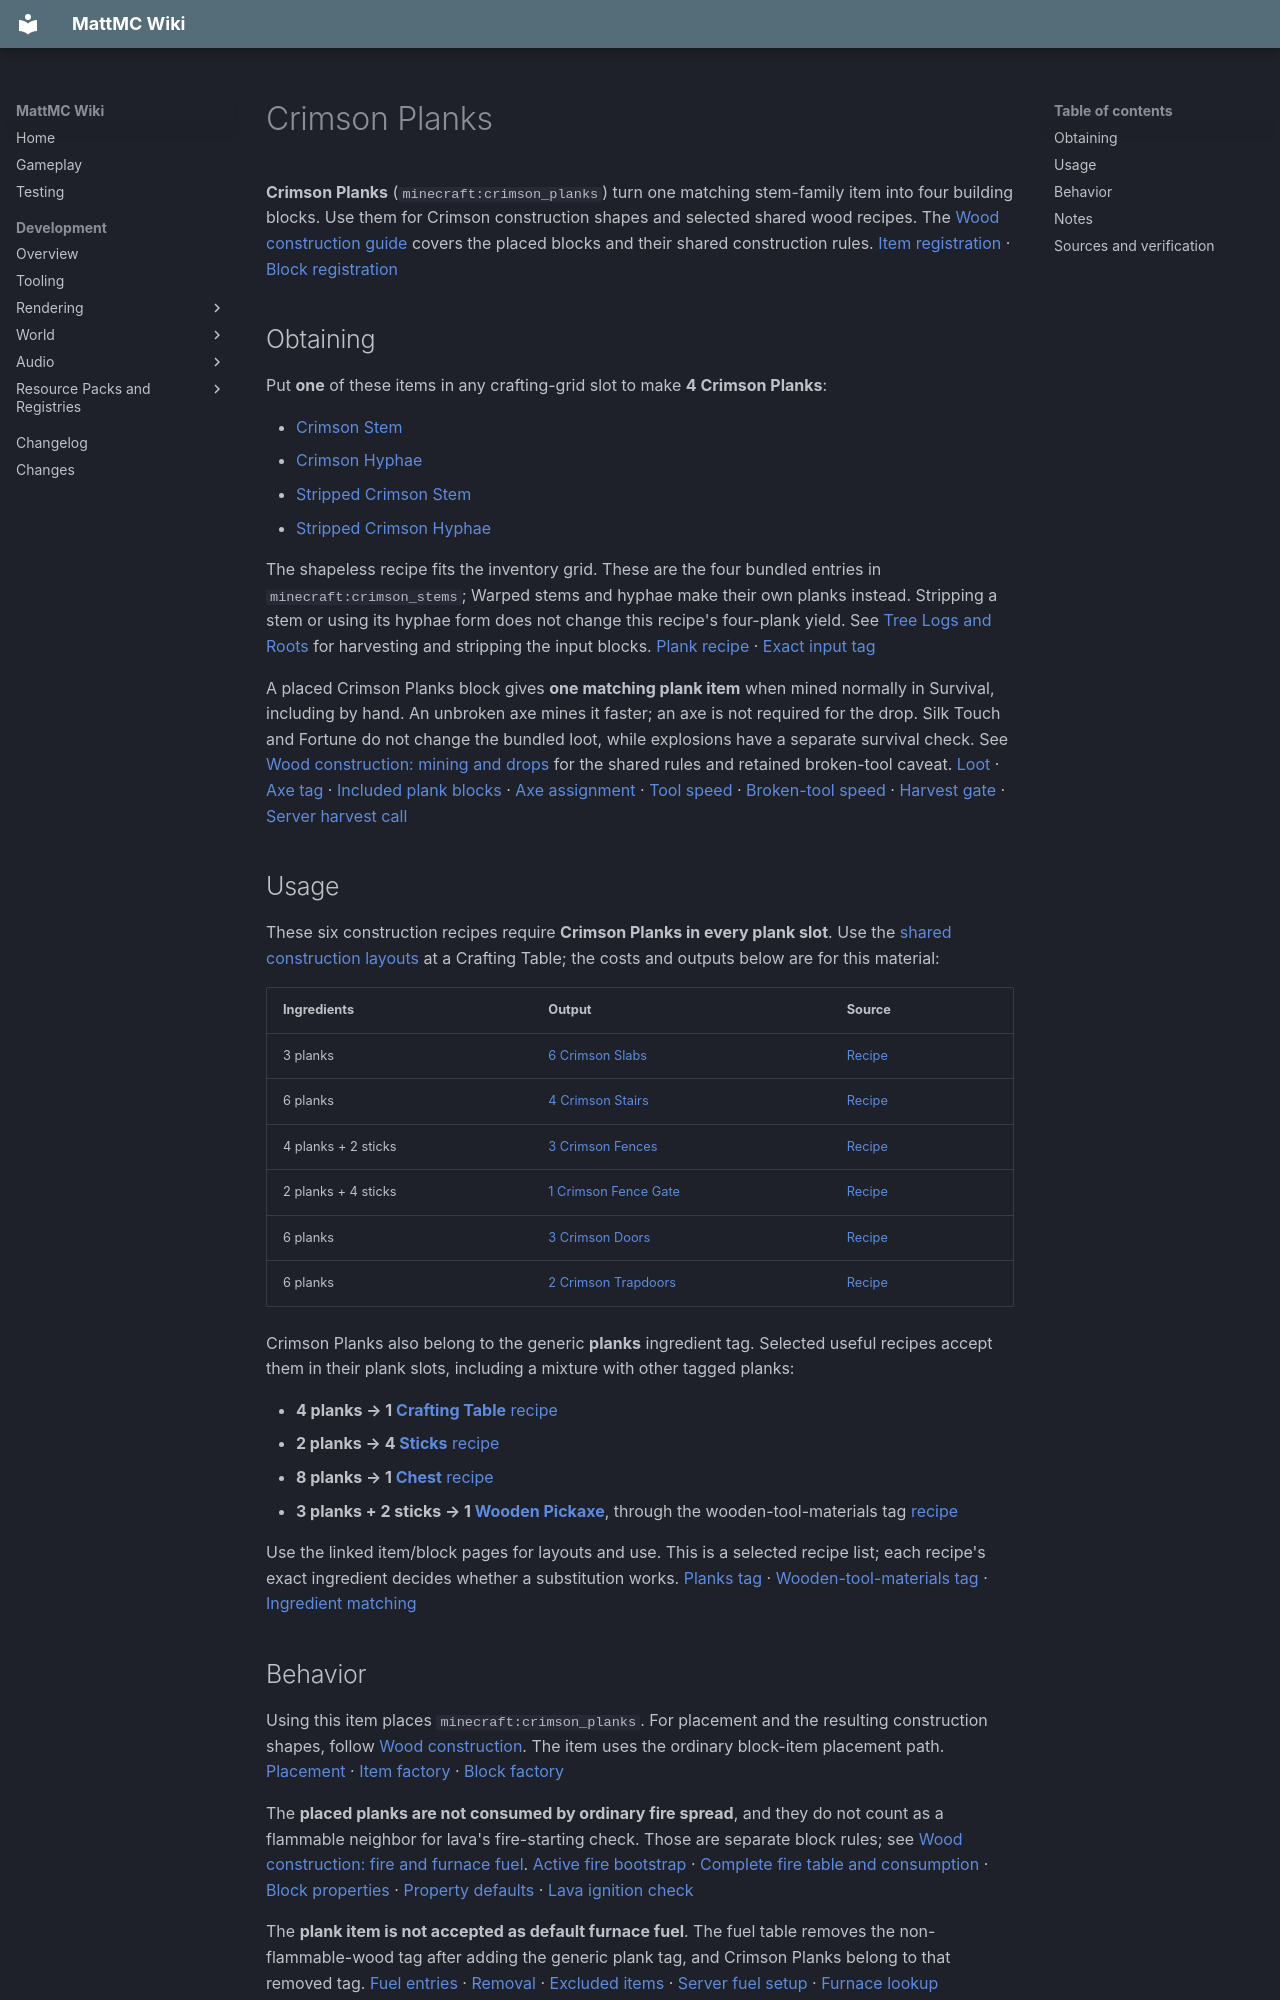

repository: HungLo2020/MattMC · page: gameplay/items/CrimsonPlanks/index.html · generator: mkdocs

# Crimson Planks

**Crimson Planks** (`minecraft:crimson_planks`) turn one matching stem-family item into four building blocks. Use them for Crimson construction shapes and selected shared wood recipes. The [Wood construction guide](../blocks/WoodConstruction.md) covers the placed blocks and their shared construction rules. [Item registration][item] · [Block registration][block]

## Obtaining

Put **one** of these items in any crafting-grid slot to make **4 Crimson Planks**:

- [Crimson Stem](CrimsonStem.md)
- [Crimson Hyphae](CrimsonHyphae.md)
- [Stripped Crimson Stem](StrippedCrimsonStem.md)
- [Stripped Crimson Hyphae](StrippedCrimsonHyphae.md)

The shapeless recipe fits the inventory grid. These are the four bundled entries in `minecraft:crimson_stems`; Warped stems and hyphae make their own planks instead. Stripping a stem or using its hyphae form does not change this recipe's four-plank yield. See [Tree Logs and Roots](../blocks/TreeLogsAndRoots.md) for harvesting and stripping the input blocks. [Plank recipe][recipe] · [Exact input tag][stem-tag]

A placed Crimson Planks block gives **one matching plank item** when mined normally in Survival, including by hand. An unbroken axe mines it faster; an axe is not required for the drop. Silk Touch and Fortune do not change the bundled loot, while explosions have a separate survival check. See [Wood construction: mining and drops](../blocks/WoodConstruction.md#mining-and-drops) for the shared rules and retained broken-tool caveat. [Loot][loot] · [Axe tag][axe-tag] · [Included plank blocks][block-planks-tag] · [Axe assignment][axe] · [Tool speed][axe-speed] · [Broken-tool speed][broken-tool] · [Harvest gate][harvest] · [Server harvest call][harvest-call]

## Usage

These six construction recipes require **Crimson Planks in every plank slot**. Use the [shared construction layouts](../blocks/WoodConstruction.md#crafting-construction-shapes) at a Crafting Table; the costs and outputs below are for this material:

| Ingredients | Output | Source |
| --- | --- | --- |
| 3 planks | [6 Crimson Slabs](CrimsonSlab.md) | [Recipe][slab] |
| 6 planks | [4 Crimson Stairs](CrimsonStairs.md) | [Recipe][stairs] |
| 4 planks + 2 sticks | [3 Crimson Fences](CrimsonFence.md) | [Recipe][fence] |
| 2 planks + 4 sticks | [1 Crimson Fence Gate](CrimsonFenceGate.md) | [Recipe][fence_gate] |
| 6 planks | [3 Crimson Doors](CrimsonDoor.md) | [Recipe][door] |
| 6 planks | [2 Crimson Trapdoors](CrimsonTrapdoor.md) | [Recipe][trapdoor] |

Crimson Planks also belong to the generic **planks** ingredient tag. Selected useful recipes accept them in their plank slots, including a mixture with other tagged planks:

- **4 planks → 1 [Crafting Table](../blocks/CraftingTable.md)** [recipe][crafting-table]
- **2 planks → 4 [Sticks](Stick.md)** [recipe][stick]
- **8 planks → 1 [Chest](../blocks/Chest.md)** [recipe][chest]
- **3 planks + 2 sticks → 1 [Wooden Pickaxe](WoodenPickaxe.md)**, through the wooden-tool-materials tag [recipe][wooden-pickaxe]

Use the linked item/block pages for layouts and use. This is a selected recipe list; each recipe's exact ingredient decides whether a substitution works. [Planks tag][planks-tag] · [Wooden-tool-materials tag][wooden-tool-tag] · [Ingredient matching][shaped-match]

## Behavior

Using this item places `minecraft:crimson_planks`. For placement and the resulting construction shapes, follow [Wood construction](../blocks/WoodConstruction.md#planks-and-materials). The item uses the ordinary block-item placement path. [Placement][placement] · [Item factory][item-factory] · [Block factory][block-factory]

The **placed planks are not consumed by ordinary fire spread**, and they do not count as a flammable neighbor for lava's fire-starting check. Those are separate block rules; see [Wood construction: fire and furnace fuel](../blocks/WoodConstruction.md#fire-and-furnace-fuel). [Active fire bootstrap][fire-active] · [Complete fire table and consumption][fire-table] · [Block properties][block] · [Property defaults][block-defaults] · [Lava ignition check][lava]

The **plank item is not accepted as default furnace fuel**. The fuel table removes the non-flammable-wood tag after adding the generic plank tag, and Crimson Planks belong to that removed tag. [Fuel entries][fuel] · [Removal][fuel-remove] · [Excluded items][fuel-tag] · [Server fuel setup][server-fuel] · [Furnace lookup][furnace]

**Dropped planks can still be destroyed by fire or lava.** Their ordinary item registration does not grant the damage-resistance component used for fire-resistant items, and dropped-item damage checks use that component rather than the fuel-exclusion tag. Keep loose planks out of fire and lava even when the placed blocks are suitable nearby. [Item defaults][item-defaults] · [Default properties][item-properties] · [Fire-resistance component][fire-component] · [Stack damage check][damage-check] · [Dropped-item damage][dropped-damage] · [Item entity registration][item-entity-type] · [Fire damage dispatch][entity-fire] · [Lava damage dispatch][entity-lava]

## Notes

* This item is the item form of the `minecraft:crimson_planks` block.
* Related: [Wood construction](../blocks/WoodConstruction.md) · [Tree Logs and Roots](../blocks/TreeLogsAndRoots.md) · [Warped Planks](WarpedPlanks.md) · [Items](Items.md)
